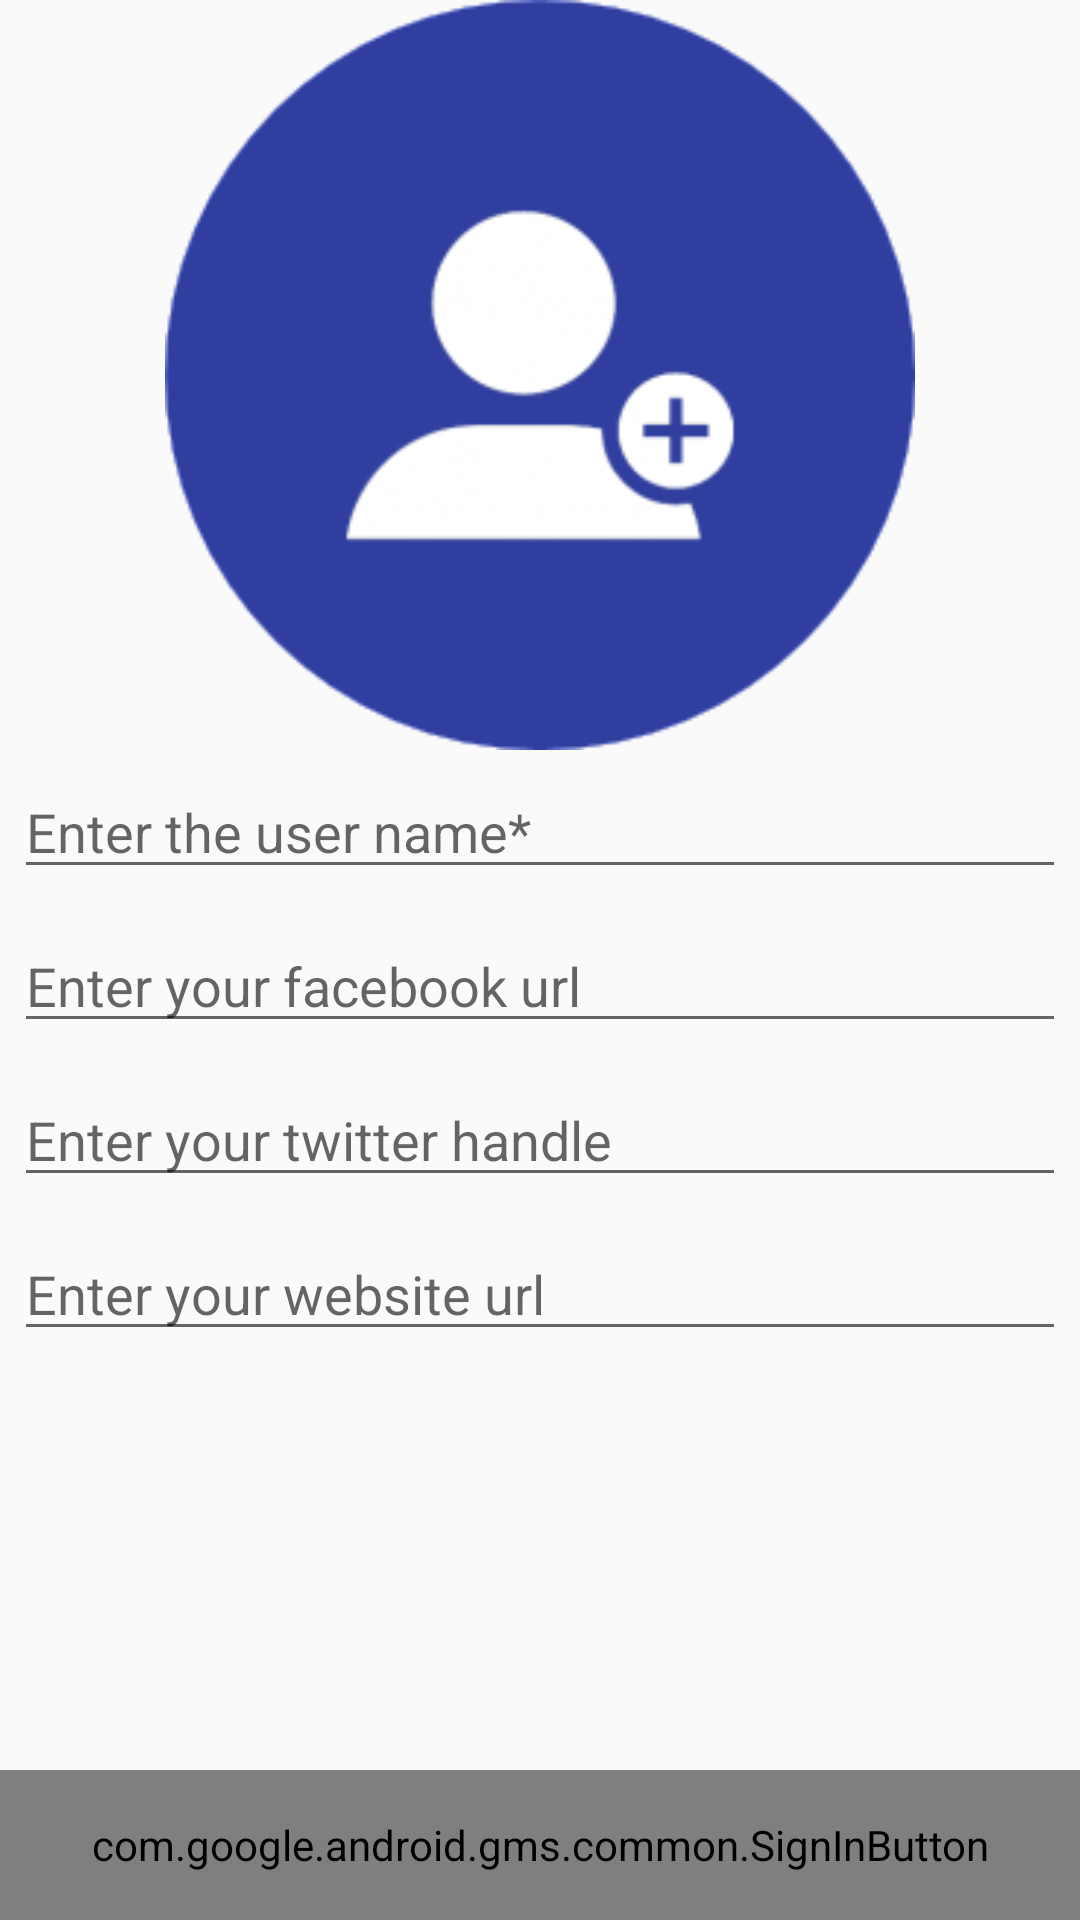

This screen was rendered from an Android layout file. Write that file and the resources it references.
<!-- AndroidManifest.xml: application theme AppTheme -->
<!-- res/layout/activity_sign_in.xml -->
<RelativeLayout xmlns:android="http://schemas.android.com/apk/res/android"
    xmlns:tools="http://schemas.android.com/tools"
    android:layout_width="match_parent"
    android:layout_height="match_parent"
    android:paddingLeft="@dimen/activity_horizontal_margin"
    android:paddingRight="@dimen/activity_horizontal_margin"
    android:paddingTop="@dimen/activity_vertical_margin"
    android:paddingBottom="@dimen/activity_vertical_margin"
    tools:context="rohan.darshan.abhi.whatsyourtalent.SignIn">

    <ScrollView
        android:layout_width="match_parent"
        android:fillViewport="true"
        android:layout_height="match_parent">

        <RelativeLayout
            android:layout_width="match_parent"
            android:layout_height="match_parent">


            <ImageView
                android:layout_width="250dp"
                android:layout_height="250dp"
                android:src="@drawable/add_user"
                android:layout_centerHorizontal="true"
                android:id="@+id/imageView"
                android:layout_alignParentTop="true" />

            <EditText
                android:layout_width="match_parent"
                android:layout_height="wrap_content"
                android:id="@+id/userNameET"
                android:layout_margin="5dp"

                android:hint="Enter the user name*"
                android:layout_below="@+id/imageView"
                android:layout_alignParentLeft="true"
                android:layout_alignParentStart="true" />

            <EditText
                android:layout_width="match_parent"
                android:layout_height="wrap_content"
                android:layout_margin="5dp"
                android:id="@+id/FbUrlEt"
                android:layout_marginTop="25dp"
                android:layout_below="@+id/userNameET"
                android:hint="Enter your facebook url" />

            <EditText
                android:layout_width="match_parent"
                android:layout_height="wrap_content"
                android:id="@+id/twitterEt"
                android:layout_margin="5dp"
                android:layout_marginTop="25dp"
                android:layout_below="@+id/FbUrlEt"
                android:hint="Enter your twitter handle" />

            <EditText
                android:layout_width="match_parent"
                android:layout_height="wrap_content"
                android:id="@+id/websiteUrlEt"
                android:layout_below="@+id/twitterEt"
                android:layout_margin="5dp"
                android:layout_marginTop="25dp"
                android:hint="Enter your website url " />


            <com.google.android.gms.common.SignInButton
                android:id="@+id/btn_sign_in"
                android:layout_width="fill_parent"
                android:layout_height="50dp"
                android:layout_alignParentBottom="true" />


        </RelativeLayout>
    </ScrollView>

</RelativeLayout>
<!-- resources referenced by this layout -->
<resources>
  <!-- drawable add_user: png bitmap (drawable-hdpi, 262892 bytes) -->
  <style name="AppTheme" parent="Theme.AppCompat.Light.DarkActionBar">
          
          <item name="colorPrimary">#ff9800</item>
          <item name="colorPrimaryDark">#f57c00</item>
      </style>
</resources>
